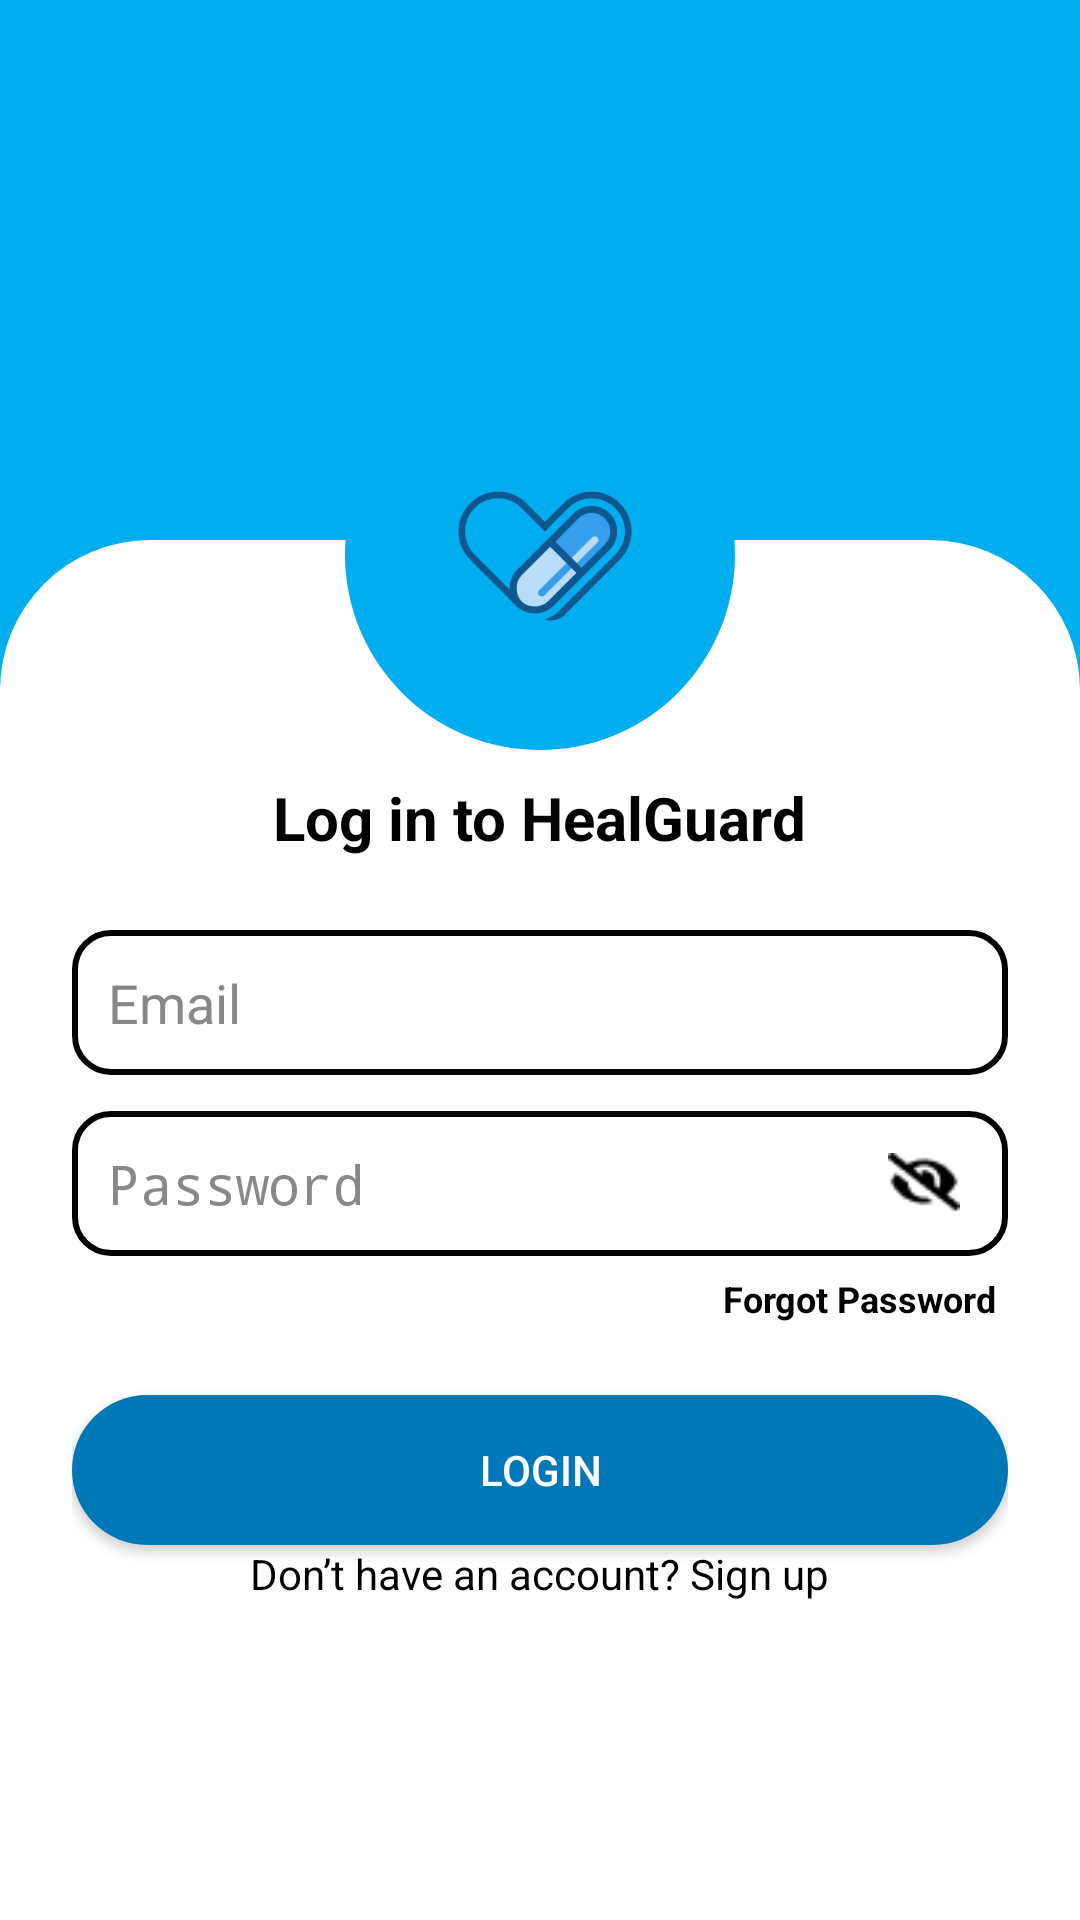

Produce the Android XML layout that renders to this screen, including the resource entries it uses.
<!-- AndroidManifest.xml: activity theme Theme.HealGuard -->
<!-- res/layout/activity_login.xml -->
<?xml version="1.0" encoding="utf-8"?>
<RelativeLayout xmlns:android="http://schemas.android.com/apk/res/android"
    android:layout_width="match_parent"
    android:layout_height="match_parent"
    android:background="@drawable/header_blue_bg">

    <LinearLayout
        android:id="@+id/white_container"
        android:layout_width="match_parent"
        android:layout_height="match_parent"
        android:layout_marginTop="180dp"
        android:orientation="vertical"
        android:background="@drawable/header_white_bg"
        android:padding="24dp"
        android:gravity="center_horizontal">

        <TextView
            android:layout_width="wrap_content"
            android:layout_height="wrap_content"
            android:text="Log in to HealGuard"
            android:textSize="20sp"
            android:textStyle="bold"
            android:textColor="#000000"
            android:layout_marginTop="55dp" />

        <EditText
            android:id="@+id/edittext_Email"
            android:layout_width="match_parent"
            android:layout_height="wrap_content"
            android:hint="Email"
            android:background="@drawable/rounded_input"
            android:padding="12dp"
            android:layout_marginTop="24dp"
            android:textColor="#000000"
            android:textColorHint="#888888"/>

        <RelativeLayout
            android:layout_width="match_parent"
            android:layout_height="wrap_content"
            android:layout_marginTop="12dp">

            <EditText
                android:id="@+id/edittext_Password"
                android:layout_width="match_parent"
                android:layout_height="wrap_content"
                android:hint="Password"
                android:inputType="textPassword"
                android:background="@drawable/rounded_input"
                android:padding="12dp"
                android:paddingEnd="50dp"
                android:textColor="#000000"
                android:textColorHint="#888888" />

            <ImageView
                android:id="@+id/imageview_PasswordVisibility"
                android:layout_width="24dp"
                android:layout_height="24dp"
                android:layout_alignParentEnd="true"
                android:layout_centerVertical="true"
                android:layout_marginEnd="16dp"
                android:src="@drawable/ic_visibility_off"
                android:contentDescription="Toggle password visibility" />

        </RelativeLayout>

        <TextView
            android:id="@+id/textview_ForgotPassword"
            android:layout_width="wrap_content"
            android:layout_height="wrap_content"
            android:text="Forgot Password"
            android:textSize="12sp"
            android:textStyle="bold"
            android:textColor="#000000"
            android:layout_gravity="end"
            android:layout_marginTop="6dp"
            android:paddingEnd="4dp"/>

        <Button
            android:id="@+id/button_SignIn"
            android:layout_width="match_parent"
            android:layout_height="50dp"
            android:text="Login"
            android:background="@drawable/rounded_button_blue"
            android:textColor="#FFFFFF"
            android:layout_marginTop="24dp" />

        <TextView
            android:id="@+id/textview_SignUp"
            android:layout_width="wrap_content"
            android:layout_height="wrap_content"
            android:text="Don’t have an account? Sign up"
            android:textSize="14sp"
            android:textColor="#000000" />
    </LinearLayout>

    <FrameLayout
        android:layout_width="130dp"
        android:layout_height="130dp"
        android:layout_centerHorizontal="true"
        android:layout_marginTop="120dp">

        <View
            android:layout_width="match_parent"
            android:layout_height="match_parent"
            android:background="@drawable/circle_blue_bg" />

        <FrameLayout
            android:layout_width="100dp"
            android:layout_height="100dp"
            android:layout_gravity="center"
            android:background="@drawable/circle_white_bg">

            <ImageView
                android:layout_width="70dp"
                android:layout_height="70dp"
                android:layout_gravity="center"
                android:src="@drawable/logo"
                android:scaleType="fitCenter" />
        </FrameLayout>
    </FrameLayout>
</RelativeLayout>
<!-- resources referenced by this layout -->
<resources>
  <!-- drawable circle_blue_bg (drawable) -->
  <shape xmlns:android="http://schemas.android.com/apk/res/android"
      android:shape="oval">
      <solid android:color="#00AEEF"/>
  </shape>
  <!-- drawable header_blue_bg (drawable) -->
  <shape xmlns:android="http://schemas.android.com/apk/res/android"
      android:shape="rectangle">
  
      <solid android:color="#00AEEF"/>
  
  </shape>
  <!-- drawable header_white_bg (drawable) -->
  <shape xmlns:android="http://schemas.android.com/apk/res/android"
      android:shape="rectangle">
  
      <solid android:color="#FFFFFF"/>
  
      
      <corners android:topLeftRadius="50dp"
          android:topRightRadius="50dp"/>
  </shape>
  <!-- drawable ic_visibility_off: png bitmap (drawable, 468 bytes) -->
  <!-- drawable logo: png bitmap (drawable, 173364 bytes) -->
  <!-- drawable rounded_button_blue (drawable) -->
  <shape xmlns:android="http://schemas.android.com/apk/res/android"
      android:shape="rectangle">
      <solid android:color="#0077B6"/>
      <corners android:radius="25dp"/>
  </shape>
  <!-- drawable rounded_input (drawable) -->
  <shape xmlns:android="http://schemas.android.com/apk/res/android"
      android:shape="rectangle">
      <solid android:color="#FFFFFF" />
      <corners android:radius="12dp" />
      <stroke
          android:width="2dp"
          android:color="#000000" />
      <padding
          android:left="8dp"
          android:top="8dp"
          android:right="8dp"
          android:bottom="8dp" />
  </shape>
  <style name="Theme.HealGuard" parent="android:Theme.Material.Light.NoActionBar" />
</resources>
